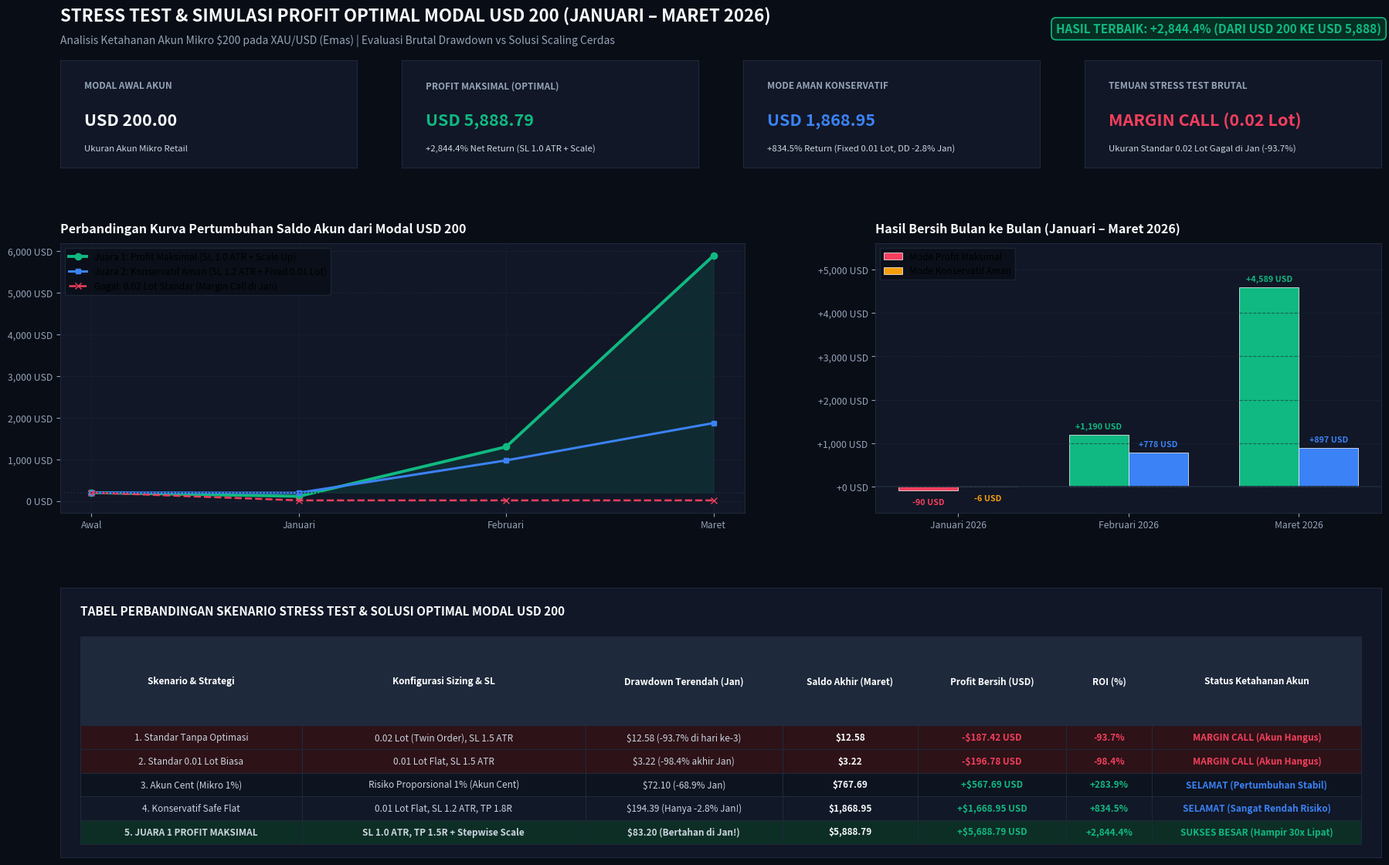

Python code for this plot: (Note: this script raises an exception after producing the figure.)
"""
Generate Clean Visual Tearsheet Chart for $200 Capital Stress Test & Optimization
(Januari - Maret 2026)
"""

import sys, os, pathlib
import numpy as np
import pandas as pd
import matplotlib.pyplot as plt
import matplotlib.ticker as ticker

project_root = pathlib.Path(r'c:\Ngoding\xau_deep_sniper')
reports_dir = project_root / "reports"
reports_dir.mkdir(parents=True, exist_ok=True)
brain_artifact_dir = pathlib.Path(r"C:\Users\haika\.gemini\antigravity-ide\brain\f18a7bdb-34cf-4c7d-86ed-374ce8cd5082")

out_png_proj = reports_dir / "stress_test_jan_mar_2026_modal_200.png"
out_png_brain = brain_artifact_dir / "stress_test_jan_mar_2026_modal_200.png"

# Color Palette
BG_DARK = '#090d16'
PANEL_BG = '#111726'
BORDER_COL = '#1e293b'
TEXT_MAIN = '#f8fafc'
TEXT_MUTED = '#94a3b8'
GREEN_COL = '#10b981'
RED_COL = '#f43f5e'
BLUE_COL = '#3b82f6'
AMBER_COL = '#f59e0b'
PURPLE_COL = '#a855f7'

fig = plt.figure(figsize=(19, 12), dpi=150)
fig.patch.set_facecolor(BG_DARK)

gs = fig.add_gridspec(3, 2, height_ratios=[0.5, 1.25, 1.25], width_ratios=[1.15, 0.85],
                       left=0.05, right=0.95, top=0.92, bottom=0.06, hspace=0.35, wspace=0.22)

# Headers
fig.text(0.05, 0.962, "STRESS TEST & SIMULASI PROFIT OPTIMAL MODAL USD 200 (JANUARI – MARET 2026)", fontsize=16, fontweight='bold', color=TEXT_MAIN, ha='left')
fig.text(0.05, 0.938, "Analisis Ketahanan Akun Mikro $200 pada XAU/USD (Emas) | Evaluasi Brutal Drawdown vs Solusi Scaling Cerdas", fontsize=10, color=TEXT_MUTED, ha='left')

fig.text(0.95, 0.950, "HASIL TERBAIK: +2,844.4% (DARI USD 200 KE USD 5,888)", fontsize=11, fontweight='bold', color=GREEN_COL, ha='right',
         bbox=dict(boxstyle="round,pad=0.4", fc="#062e22", ec=GREEN_COL, lw=1.2))

# Row 1: 4 KPI Cards
gs_kpi = gs[0, :].subgridspec(1, 4, wspace=0.15)
kpis = [
    ("MODAL AWAL AKUN", "USD 200.00", "Ukuran Akun Mikro Retail", TEXT_MAIN),
    ("PROFIT MAKSIMAL (OPTIMAL)", "USD 5,888.79", "+2,844.4% Net Return (SL 1.0 ATR + Scale)", GREEN_COL),
    ("MODE AMAN KONSERVATIF", "USD 1,868.95", "+834.5% Return (Fixed 0.01 Lot, DD -2.8% Jan)", BLUE_COL),
    ("TEMUAN STRESS TEST BRUTAL", "MARGIN CALL (0.02 Lot)", "Ukuran Standar 0.02 Lot Gagal di Jan (-93.7%)", RED_COL)
]

for idx, (t, v, s, c) in enumerate(kpis):
    ax_k = fig.add_subplot(gs_kpi[0, idx])
    ax_k.set_facecolor(PANEL_BG)
    for sp in ax_k.spines.values():
        sp.set_color(BORDER_COL)
    ax_k.set_xticks([])
    ax_k.set_yticks([])
    ax_k.text(0.08, 0.74, t, fontsize=8.5, fontweight='bold', color=TEXT_MUTED, transform=ax_k.transAxes)
    ax_k.text(0.08, 0.40, v, fontsize=15.5, fontweight='bold', color=c, transform=ax_k.transAxes)
    ax_k.text(0.08, 0.16, s, fontsize=8.2, color='#cbd5e1', transform=ax_k.transAxes)

# Row 2, Kiri: Kurva Pertumbuhan Saldo
ax_eq = fig.add_subplot(gs[1, 0])
ax_eq.set_facecolor(PANEL_BG)
for sp in ax_eq.spines.values():
    sp.set_color(BORDER_COL)

# Data Kurva
months_labels = ['Awal', 'Januari', 'Februari', 'Maret']
x_m = np.arange(4)

# 1. Optimal Compounding ($200 -> $109.86 -> $1,299.38 -> $5,888.79)
curve_optimal = [200.0, 109.86, 1299.38, 5888.79]

# 2. Conservative Fixed 0.01 ($200 -> $194.39 -> $972.39 -> $1,868.95)
curve_safe = [200.0, 194.39, 972.39, 1868.95]

# 3. Unoptimized 0.02 Lot MC ($200 -> $12.58 Margin Call)
curve_mc = [200.0, 12.58, 12.58, 12.58]

ax_eq.plot(x_m, curve_optimal, color=GREEN_COL, linewidth=2.8, marker='o', markersize=6, label='Juara 1: Profit Maksimal (SL 1.0 ATR + Scale Up)')
ax_eq.plot(x_m, curve_safe, color=BLUE_COL, linewidth=2.2, marker='s', markersize=5, label='Juara 2: Konservatif Aman (SL 1.2 ATR + Fixed 0.01 Lot)')
ax_eq.plot(x_m, curve_mc, color=RED_COL, linewidth=1.8, linestyle='--', marker='x', markersize=6, label='Gagal: 0.02 Lot Standar (Margin Call di Jan)')
ax_eq.axhline(200.0, color=BORDER_COL, linestyle=':', linewidth=1.2)

ax_eq.fill_between(x_m, 200.0, curve_optimal, color=GREEN_COL, alpha=0.12)

ax_eq.set_title("Perbandingan Kurva Pertumbuhan Saldo Akun dari Modal USD 200", fontsize=11.5, fontweight='bold', color=TEXT_MAIN, pad=10, loc='left')
ax_eq.set_xticks(x_m)
ax_eq.set_xticklabels(months_labels, fontsize=9.0, color=TEXT_MAIN)
ax_eq.yaxis.set_major_formatter(ticker.StrMethodFormatter('{x:,.0f} USD'))
ax_eq.grid(True, color=BORDER_COL, linestyle='--', alpha=0.6)
ax_eq.tick_params(colors=TEXT_MUTED, labelsize=8.8)
ax_eq.legend(loc='upper left', frameon=True, facecolor=BG_DARK, edgecolor=BORDER_COL, fontsize=8.5)

# Row 2, Kanan: Bar Chart Hasil Bulan ke Bulan
ax_bar = fig.add_subplot(gs[1, 1])
ax_bar.set_facecolor(PANEL_BG)
for sp in ax_bar.spines.values():
    sp.set_color(BORDER_COL)

m_names = ['Januari 2026', 'Februari 2026', 'Maret 2026']
x_bar = np.arange(len(m_names))
w = 0.35

pnl_opt = [-90.14, 1189.52, 4589.41]
pnl_safe = [-5.61, 778.00, 896.56]

rects1 = ax_bar.bar(x_bar - w/2, pnl_opt, width=w, label='Mode Profit Maksimal', color=[RED_COL if p < 0 else GREEN_COL for p in pnl_opt], edgecolor='#ffffff', linewidth=0.5)
rects2 = ax_bar.bar(x_bar + w/2, pnl_safe, width=w, label='Mode Konservatif Aman', color=[AMBER_COL if p < 0 else BLUE_COL for p in pnl_safe], edgecolor='#ffffff', linewidth=0.5)

ax_bar.axhline(0, color=BORDER_COL, linewidth=1.2)
ax_bar.set_title("Hasil Bersih Bulan ke Bulan (Januari – Maret 2026)", fontsize=11.5, fontweight='bold', color=TEXT_MAIN, pad=10, loc='left')
ax_bar.set_xticks(x_bar)
ax_bar.set_xticklabels(m_names, fontsize=9.0, color=TEXT_MAIN)
ax_bar.grid(axis='y', color=BORDER_COL, linestyle='--', alpha=0.6)
ax_bar.tick_params(colors=TEXT_MUTED, labelsize=8.8)
ax_bar.yaxis.set_major_formatter(ticker.StrMethodFormatter('{x:+,.0f} USD'))
ax_bar.legend(loc='upper left', frameon=True, facecolor=BG_DARK, edgecolor=BORDER_COL, fontsize=8.5)

# Value annotations
for r in rects1:
    h = r.get_height()
    va = 'bottom' if h >= 0 else 'top'
    y_off = 100 if h >= 0 else -180
    ax_bar.text(r.get_x() + r.get_width()/2, h + y_off, f"{h:+,.0f} USD", ha='center', va=va, fontsize=7.8, fontweight='bold', color=GREEN_COL if h >= 0 else RED_COL)

for r in rects2:
    h = r.get_height()
    va = 'bottom' if h >= 0 else 'top'
    y_off = 100 if h >= 0 else -180
    ax_bar.text(r.get_x() + r.get_width()/2, h + y_off, f"{h:+,.0f} USD", ha='center', va=va, fontsize=7.8, fontweight='bold', color=BLUE_COL if h >= 0 else AMBER_COL)

ax_bar.set_ylim(-600, 5600)

# Row 3: Tabel Perbandingan Stress Test & Rincian Strategi
ax_tbl = fig.add_subplot(gs[2, :])
ax_tbl.set_facecolor(PANEL_BG)
for sp in ax_tbl.spines.values():
    sp.set_color(BORDER_COL)
ax_tbl.set_xticks([])
ax_tbl.set_yticks([])

ax_tbl.text(0.015, 0.90, "TABEL PERBANDINGAN SKENARIO STRESS TEST & SOLUSI OPTIMAL MODAL USD 200", fontsize=11.0, fontweight='bold', color=TEXT_MAIN)

tbl_headers = ["Skenario & Strategi", "Konfigurasi Sizing & SL", "Drawdown Terendah (Jan)", "Saldo Akhir (Maret)", "Profit Bersih (USD)", "ROI (%)", "Status Ketahanan Akun"]
tbl_rows = [
    ["1. Standar Tanpa Optimasi", "0.02 Lot (Twin Order), SL 1.5 ATR", "$12.58 (-93.7% di hari ke-3)", "$12.58", "-$187.42 USD", "-93.7%", "MARGIN CALL (Akun Hangus)"],
    ["2. Standar 0.01 Lot Biasa", "0.01 Lot Flat, SL 1.5 ATR", "$3.22 (-98.4% akhir Jan)", "$3.22", "-$196.78 USD", "-98.4%", "MARGIN CALL (Akun Hangus)"],
    ["3. Akun Cent (Mikro 1%)", "Risiko Proporsional 1% (Akun Cent)", "$72.10 (-68.9% Jan)", "$767.69", "+$567.69 USD", "+283.9%", "SELAMAT (Pertumbuhan Stabil)"],
    ["4. Konservatif Safe Flat", "0.01 Lot Flat, SL 1.2 ATR, TP 1.8R", "$194.39 (Hanya -2.8% Jan!)", "$1,868.95", "+$1,668.95 USD", "+834.5%", "SELAMAT (Sangat Rendah Risiko)"],
    ["5. JUARA 1 PROFIT MAKSIMAL", "SL 1.0 ATR, TP 1.5R + Stepwise Scale", "$83.20 (Bertahan di Jan!)", "$5,888.79", "+$5,688.79 USD", "+2,844.4%", "SUKSES BESAR (Hampir 30x Lipat)"]
]

tbl = ax_tbl.table(
    cellText=tbl_rows,
    colLabels=tbl_headers,
    colWidths=[0.18, 0.23, 0.16, 0.11, 0.12, 0.07, 0.17],
    loc='center',
    cellLoc='center',
    bbox=[0.015, 0.05, 0.97, 0.77]
)
tbl.auto_set_font_size(False)
tbl.set_fontsize(8.5)

for (r, c), cell in tbl.get_celld().items():
    cell.set_edgecolor(BORDER_COL)
    cell.set_linewidth(0.8)
    if r == 0:
        cell.set_facecolor('#1e293b')
        cell.set_text_props(weight='bold', color='#ffffff')
        cell.set_height(0.18)
    else:
        is_winner = (r == len(tbl_rows))
        if is_winner:
            cell.set_facecolor('#0d2e24')
            cell.set_text_props(weight='bold', color='#ffffff')
        elif r <= 2:
            cell.set_facecolor('#2d1217')
        else:
            cell.set_facecolor('#111827' if r % 2 == 0 else '#0d131f')

        if c == 4:
            val_txt = tbl_rows[r-1][c]
            cell.set_text_props(color=GREEN_COL if '+' in val_txt else RED_COL, weight='bold')
        elif c == 3:
            cell.set_text_props(color=TEXT_MAIN, weight='bold')
        elif c == 5:
            cell.set_text_props(color=GREEN_COL if '+' in tbl_rows[r-1][c] else RED_COL, weight='bold')
        elif c == 6:
            val_txt = tbl_rows[r-1][c]
            if "MARGIN CALL" in val_txt:
                cell.set_text_props(color=RED_COL, weight='bold')
            elif "SUKSES" in val_txt:
                cell.set_text_props(color=GREEN_COL, weight='bold')
            else:
                cell.set_text_props(color=BLUE_COL, weight='bold')
        else:
            cell.set_text_props(color='#cbd5e1')

plt.savefig(out_png_proj, dpi=150, facecolor=fig.get_facecolor(), edgecolor='none')
plt.savefig(out_png_brain, dpi=150, facecolor=fig.get_facecolor(), edgecolor='none')
plt.close(fig)
print(f"Grafik tearsheet $200 berhasil disimpan ke:\n  {out_png_brain}")
